Run: headless pygame with SDL's dummy video driver; simulated clock (each Clock.tick advances the game by its frame time, no real sleeping); random seed 0; keys injected as events and as key.get_pressed() state; mouse plan: one left click at the window centre at the start of phase 2, then a move to the lower-right quarter at the start of phase 3; restart key R tapped at the start of phases 3 and 4.
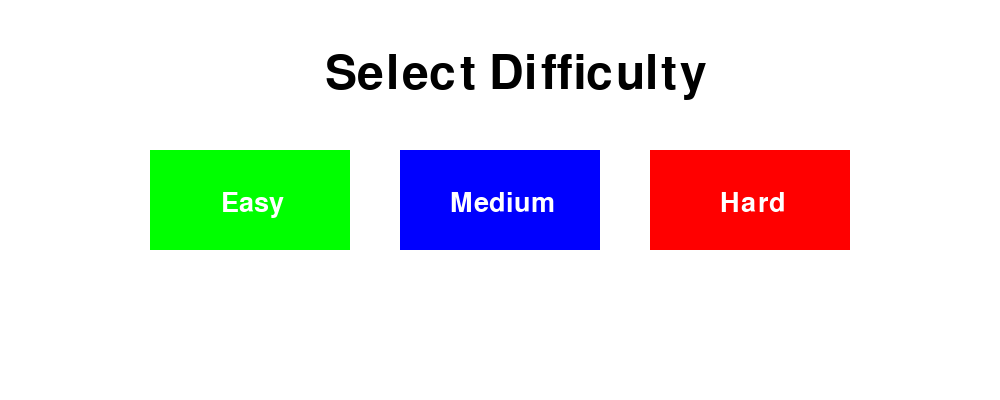
Frame 1 of 4 · flips 1–60 · no input
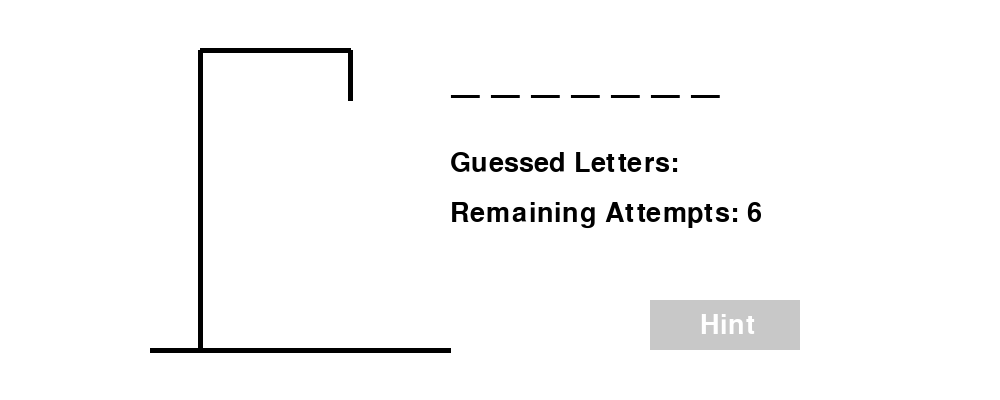
Frame 2 of 4 · flips 61–180 · clicked the window centre · tapped SPACE, RETURN · held RIGHT (→), D
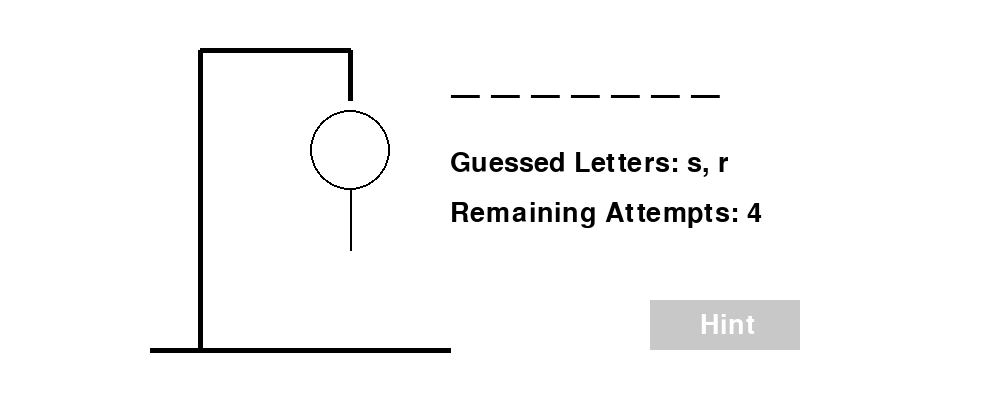
Frame 3 of 4 · flips 181–300 · moved the mouse to the lower-right quarter · tapped R · held DOWN (↓), S
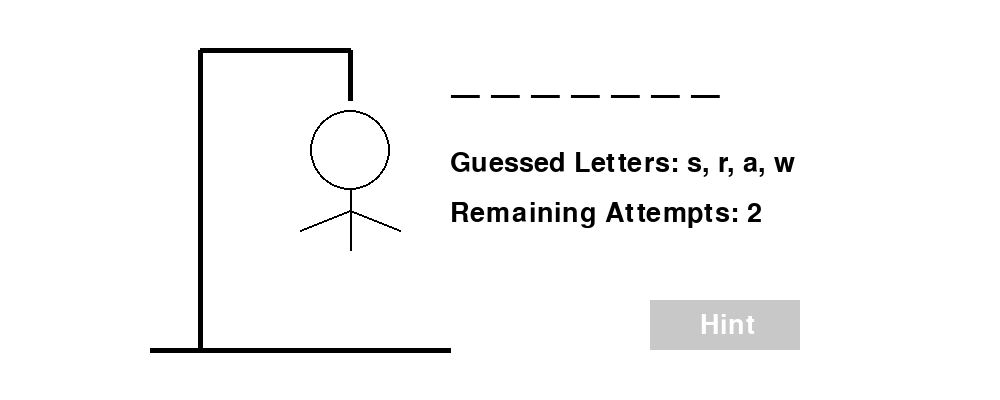
Frame 4 of 4 · flips 301–420 · tapped R · held LEFT (←), A, UP (↑), W

The pygame program that drew these frames:

import pygame
import random

# Initialize Pygame
pygame.init()

# Game settings
SCREEN_WIDTH = 1000
SCREEN_HEIGHT = 400
MAX_ATTEMPTS = 6  # Number of incorrect guesses before the game is over

# Colours
WHITE = (255, 255, 255)
BLACK = (0, 0, 0)
RED = (255, 0, 0)
BLUE = (0, 0, 255)
GREEN = (0, 255, 0)
GRAY = (200, 200, 200)

# Set up the screen
screen = pygame.display.set_mode((SCREEN_WIDTH, SCREEN_HEIGHT))
pygame.display.set_caption("Hangman")

# List of words for the game
words = [
    "beginning", "words", "bizarre", "climate", "dolphin", "eclipse", "fluctuate", "giraffe", "harmony", "incredible",
    "jungle", "kangaroo", "lighthouse", "mountain", "nebulous", "obstacle", "chalk", "piano", "radiator", "tennis",
    "mercy", "tornado", "underestimate", "vibrant", "whistle", "abstract", "yellow", "zebra", "tracker", "bicycle",
    "crystal", "donkey", "light", "fate", "glimpse", "snake", "inspire", "flames", "keynote", "lullaby", "majestic",
    "nurture", "octopus", "permanent", "amazing", "resilient", "serenity", "tangible", "universe", "vivid", "wonder",
    "phobia", "yield", "website", "articulate", "backbone", "cipher", "diverse", "ellipse", "fascinate", "grit",
    "height", "scaffolding", "joker", "knead", "curious", "miracle", "nullify", "opinion", "puncture", "touring",
    "pizza", "subtle", "library", "bottle", "vulnerable", "tired", "exit", "yacht", "jealous", "affiliate", "bizarre",
    "circumstance", "trust", "currency", "question", "harmony", "examination", "juggle", "keen", "livid", "current",
    "noble", "overcome", "pretentious", "deck", "riddle", "stumble", "threshold", "utilize", "vacuum", "curtain",
    "person", "security", "tough", "simple", "basket", "courage", "detour", "engage", "fragile", "keyboard", "harvest",
    "impose", "jungle", "knight", "learn", "moody", "laptop", "obscure", "pale", "thrive", "sharpener", "system",
    "complicated", "ultimatum", "variety", "whistle", "extra", "charger", "zoom", "adore", "something", "chuckle",
    "delight", "entice", "drip", "exhaust", "headphones", "irrational", "species", "karma", "surprised", "password",
    "naive", "obligate", "screening", "shiver", "middle", "vehicle", "taunt", "undermine", "vile", "wary", "scramble",
    "telephone", "zone", "arbitrary", "frozen", "addition", "sanitizer", "project", "manager", "exit", "trivial",
    "marshmallow", "royal", "vector", "airplane", "wristwatch", "cheetah", "typewriter", "snail", "blackboard",
    "pothole", "asphalt", "wallet", "money", "scale", "textbook", "declaration", "setting", "script", "outlet",
    "jacket", "delete", "page", "eagle", "eraser", "play", "print", "column", "command", "expense", "logical",
    "font", "paper", "sign", "illustration", "spine", "muffler", "construction", "degrade", "community", "weather",
    "bright", "hang", "answer", "solution", "interesting", "exaggeration", "shirt", "turbulence", "definition",
    "explanation", "train", "workout", "gym", "example", "puzzle", "theatre", "movie", "square", "tactical", "domino",
    "hands", "finished"
]


# Font settings
font = pygame.font.SysFont(None, 40)
big_font = pygame.font.SysFont(None, 70)

# Define the game logic
class HangmanGame:
    def __init__(self, difficulty):
        self.word = self.get_word(difficulty)
        self.guessed_letters = []
        self.incorrect_guesses = 0
        self.display_word = ["_"] * len(self.word)

    def get_word(self, difficulty):
        if difficulty == "Easy":
            return random.choice([word for word in words if len(word) <= 4])
        elif difficulty == "Medium":
            return random.choice([word for word in words if 5 <= len(word) <= 7])
        elif difficulty == "Hard":
            return random.choice([word for word in words if len(word) >= 8])

    def guess(self, letter):
        if letter in self.guessed_letters:
            return False
        self.guessed_letters.append(letter)
        if letter in self.word:
            for i in range(len(self.word)):
                if self.word[i] == letter:
                    self.display_word[i] = letter
            return True
        else:
            self.incorrect_guesses += 1
            return False

    def use_hint(self):
        for i, letter in enumerate(self.word):
            if self.display_word[i] == "_":
                self.display_word[i] = letter
                self.guessed_letters.append(letter)
                break

    def is_game_over(self):
        return self.incorrect_guesses >= MAX_ATTEMPTS or "_" not in self.display_word

    def is_winner(self):
        return "_" not in self.display_word

# Function to draw the hangman at each stage
def draw_hangman(stage):
    pygame.draw.line(screen, BLACK, (150, 350), (450, 350), 5)
    pygame.draw.line(screen, BLACK, (200, 350), (200, 50), 5)
    pygame.draw.line(screen, BLACK, (200, 50), (350, 50), 5)
    pygame.draw.line(screen, BLACK, (350, 50), (350, 100), 5)

    if stage >= 1:  # Head
        pygame.draw.circle(screen, BLACK, (350, 150), 40, 2)
    if stage >= 2:  # Body
        pygame.draw.line(screen, BLACK, (350, 190), (350, 250), 2)
    if stage >= 3:  # Left arm
        pygame.draw.line(screen, BLACK, (350, 210), (300, 230), 2)
    if stage >= 4:  # Right arm
        pygame.draw.line(screen, BLACK, (350, 210), (400, 230), 2)
    if stage >= 5:  # Left leg
        pygame.draw.line(screen, BLACK, (350, 250), (300, 300), 2)
    if stage >= 6:  # Right leg
        pygame.draw.line(screen, BLACK, (350, 250), (400, 300), 2)

# Function to display text
def draw_text(text, font, color, x, y):
    text_surface = font.render(text, True, color)
    screen.blit(text_surface, (x, y))

# Function for the difficulty selection screen
def select_difficulty():
    running = True
    difficulty = None
    while running:
        screen.fill(WHITE)
        draw_text("Select Difficulty", big_font, BLACK, SCREEN_WIDTH // 2 - 175, 50)

        easy_button = pygame.draw.rect(screen, GREEN, (150, 150, 200, 100))
        medium_button = pygame.draw.rect(screen, BLUE, (400, 150, 200, 100))
        hard_button = pygame.draw.rect(screen, RED, (650, 150, 200, 100))

        draw_text("Easy", font, WHITE, 221, 190)
        draw_text("Medium", font, WHITE, 450, 190)
        draw_text("Hard", font, WHITE, 720, 190)

        for event in pygame.event.get():
            if event.type == pygame.QUIT:
                pygame.quit()
                exit()
            elif event.type == pygame.MOUSEBUTTONDOWN:
                mouse_pos = event.pos
                if easy_button.collidepoint(mouse_pos):
                    difficulty = "Easy"
                    running = False
                elif medium_button.collidepoint(mouse_pos):
                    difficulty = "Medium"
                    running = False
                elif hard_button.collidepoint(mouse_pos):
                    difficulty = "Hard"
                    running = False

        pygame.display.flip()
    return difficulty


def end_screen(game):
    running = True
    while running:
        screen.fill(WHITE)
        if game.is_winner():
            draw_text("You Win!", big_font, GREEN, 400, 150)
        else:
            draw_text("You Lose!", big_font, RED, 400, 150)
            draw_text(f"The word was: {game.word}", font, BLACK, 400, 200)

        draw_text("Press R to Restart or Q to Quit", font, BLACK, 300, 300)

        for event in pygame.event.get():
            if event.type == pygame.QUIT:
                pygame.quit()
                exit()
            elif event.type == pygame.KEYDOWN:
                if event.key == pygame.K_r:
                    return True
                elif event.key == pygame.K_q:
                    return False

        pygame.display.flip()

# Main Game Loop
def main():
    while True:
        difficulty = select_difficulty()
        game = HangmanGame(difficulty)
        running = True

        while running:
            screen.fill(WHITE)
            draw_hangman(game.incorrect_guesses)
            draw_text(" ".join(game.display_word), big_font, BLACK, 450, 50)
            draw_text("Guessed Letters: " + ", ".join(game.guessed_letters), font, BLACK, 450, 150)
            draw_text(f"Remaining Attempts: {MAX_ATTEMPTS - game.incorrect_guesses}", font, BLACK, 450, 200)

            hint_button = pygame.draw.rect(screen, GRAY, (650, 300, 150, 50))
            draw_text("Hint", font, WHITE, 700, 312)

            if game.is_game_over():
                running = False

            for event in pygame.event.get():
                if event.type == pygame.QUIT:
                    pygame.quit()
                    exit()
                elif event.type == pygame.KEYDOWN:
                    letter = pygame.key.name(event.key).lower()
                    if len(letter) == 1 and letter.isalpha():
                        game.guess(letter)
                elif event.type == pygame.MOUSEBUTTONDOWN:
                    if hint_button.collidepoint(event.pos):
                        game.use_hint()

            pygame.display.flip()

        if not end_screen(game):
            break

if __name__ == "__main__":
    main()
    pygame.quit()
